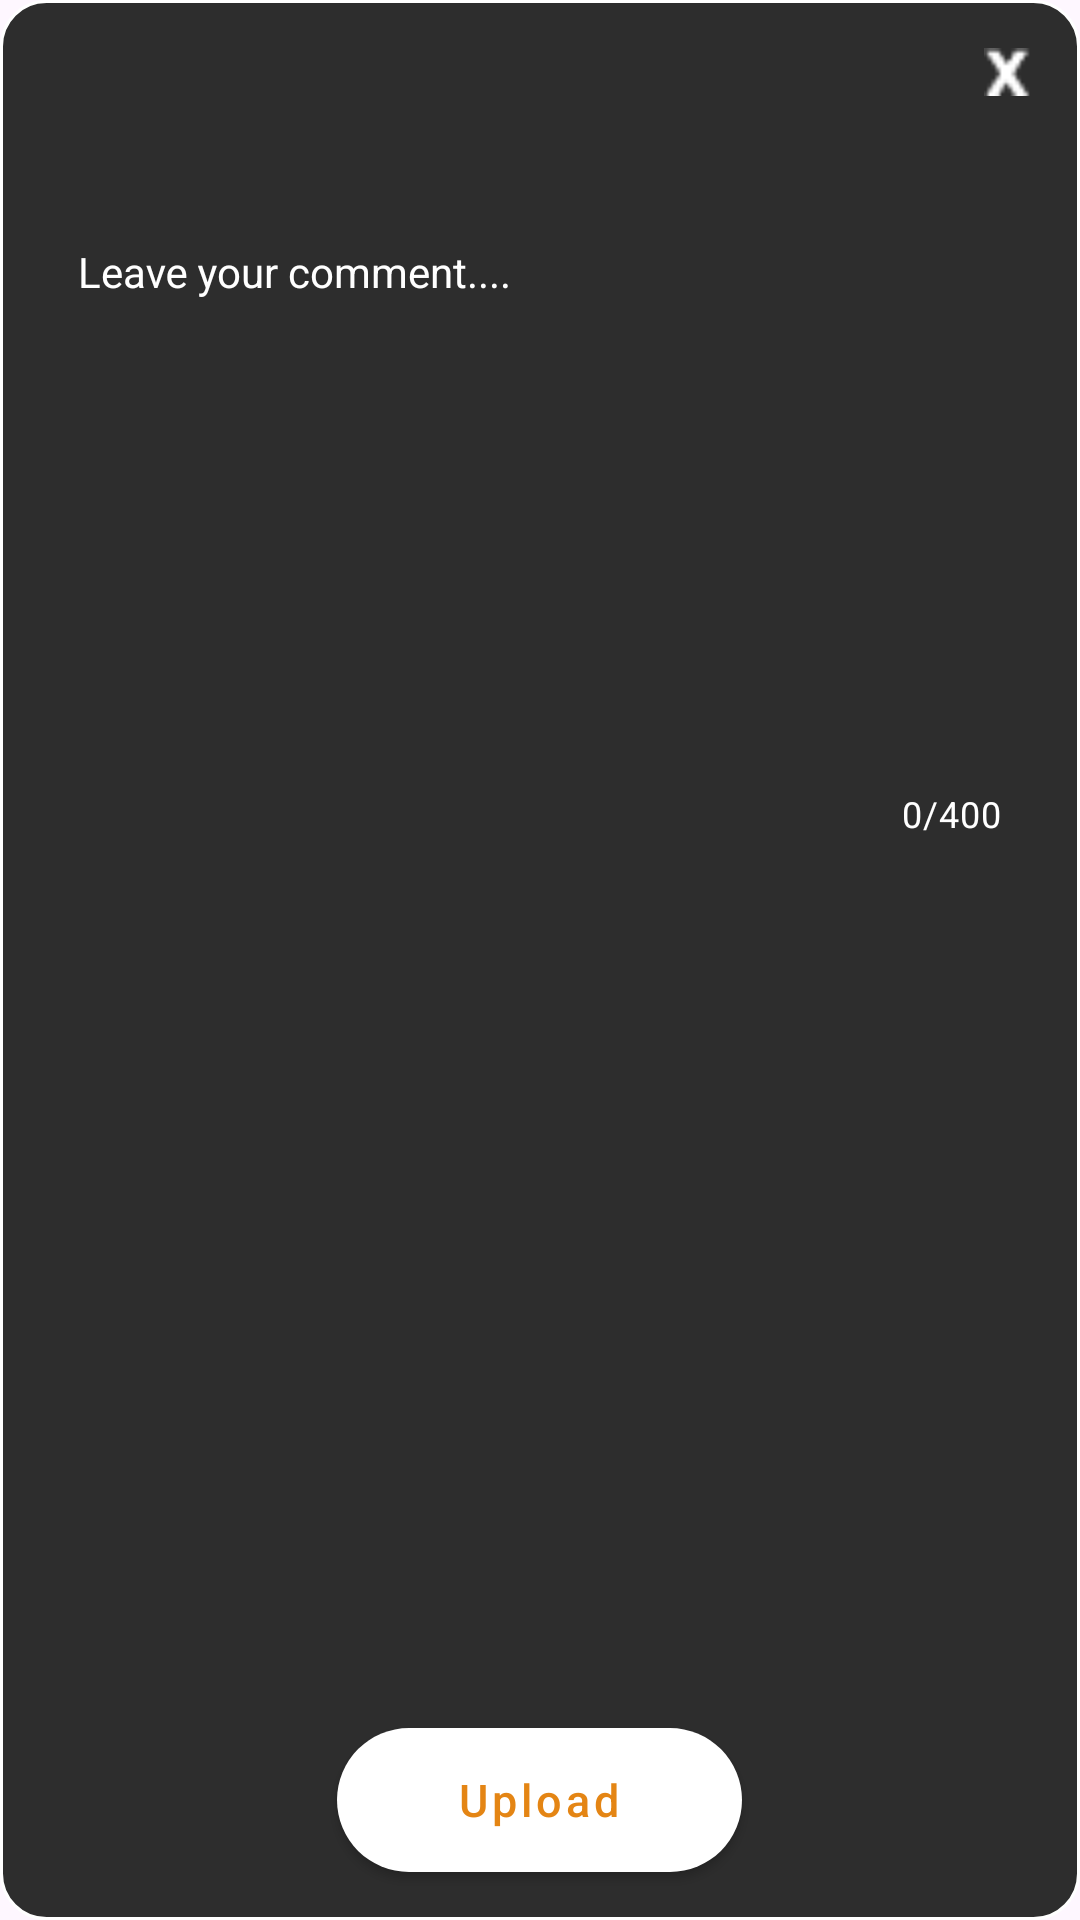

The Android layout XML behind this screen, and the referenced resources:
<!-- AndroidManifest.xml: application theme Theme.GoogleMap -->
<!-- res/layout/upload_comment_dialog.xml -->
<?xml version="1.0" encoding="utf-8"?>
<LinearLayout xmlns:android="http://schemas.android.com/apk/res/android"
    android:layout_width="match_parent"
    android:layout_height="400dp"
    xmlns:app="http://schemas.android.com/apk/res-auto"
    android:orientation="vertical"
    android:background="@drawable/upload_comment_background">
    <Button xmlns:app="http://schemas.android.com/apk/res-auto"
        android:layout_width="16dp"
        android:layout_height="16dp"
        android:id="@+id/close_button"
        app:backgroundTint="@null"
        android:background="@drawable/close_button"
        android:layout_gravity="end"
        android:layout_marginTop="16dp"
        android:layout_marginRight="16dp"
        />

    <com.google.android.material.textfield.TextInputLayout

        style="@style/NoBorderTextInputLayout"
        android:layout_width="match_parent"
        android:layout_height="wrap_content"
        android:layout_weight="3"
        android:textColorHint="@color/white"
        app:hintTextColor="@color/white"
        app:boxStrokeWidth="0dp"
        android:paddingVertical="16dp"
        android:paddingHorizontal="10dp"
        app:counterEnabled="true"
        app:counterMaxLength="400"
        app:counterTextColor="@color/white"
        >

        <com.google.android.material.textfield.TextInputEditText
            android:id="@+id/comment_input_field"
            style="@style/NoBorderTextInputLayout"
            android:layout_width="match_parent"
            android:layout_height="wrap_content"
            android:lines="10"
            android:maxHeight="300dp"
            android:hint="Leave your comment...."
            android:gravity="top"
            android:inputType="textMultiLine"
            android:textColor="@color/white"
            />
    </com.google.android.material.textfield.TextInputLayout>

    <Button
        style="@style/Widget.MaterialComponents.Button.Icon"
        android:id="@+id/upload_comment_button"
        android:layout_width="wrap_content"
        android:layout_height="wrap_content"
        android:textColor="#E48514"
        android:textSize="15sp"
        app:backgroundTint="@null"
        android:background="@drawable/round_button"
        android:layout_gravity="center"
        android:textAllCaps="false"
        android:paddingHorizontal="40dp"
        android:paddingVertical="5dp"
        android:layout_marginVertical="16dp"
        android:text="Upload"
        />

</LinearLayout>
<!-- resources referenced by this layout -->
<resources>
  <!-- drawable close_button: png bitmap (drawable, 245 bytes) -->
  <!-- drawable round_button (drawable) -->
  <?xml version="1.0" encoding="utf-8"?>
  <shape xmlns:android="http://schemas.android.com/apk/res/android">
      <solid android:color="#ffffff" /> 
      <corners android:radius="100dp" /> 
  </shape>
  <!-- drawable upload_comment_background (drawable) -->
  <?xml version="1.0" encoding="utf-8"?>
  <layer-list xmlns:android="http://schemas.android.com/apk/res/android">
      <item>
          <shape android:shape="rectangle">
              <solid android:color="#2d2d2d"/>
              <stroke android:width="1dp" android:color="#ffffff"/>
              <corners android:radius="15dp"/>
          </shape>
      </item>
  </layer-list>
  <style name="NoBorderTextInputLayout" parent="Widget.MaterialComponents.TextInputLayout.FilledBox">
          <item name="boxBackgroundMode">none</item>
      </style>
  <style name="Theme.GoogleMap" parent="Base.Theme.GoogleMap" />
  <style name="Base.Theme.GoogleMap" parent="Theme.Material3.DayNight.NoActionBar">
          
          
          <item name="colorPrimary">@color/lavender</item>
      </style>
  <!-- not gathered from this repository: default colours our renderer supplied (Android Studio template values) -->
  <color name="white">#FFFFFFFF</color>
</resources>
